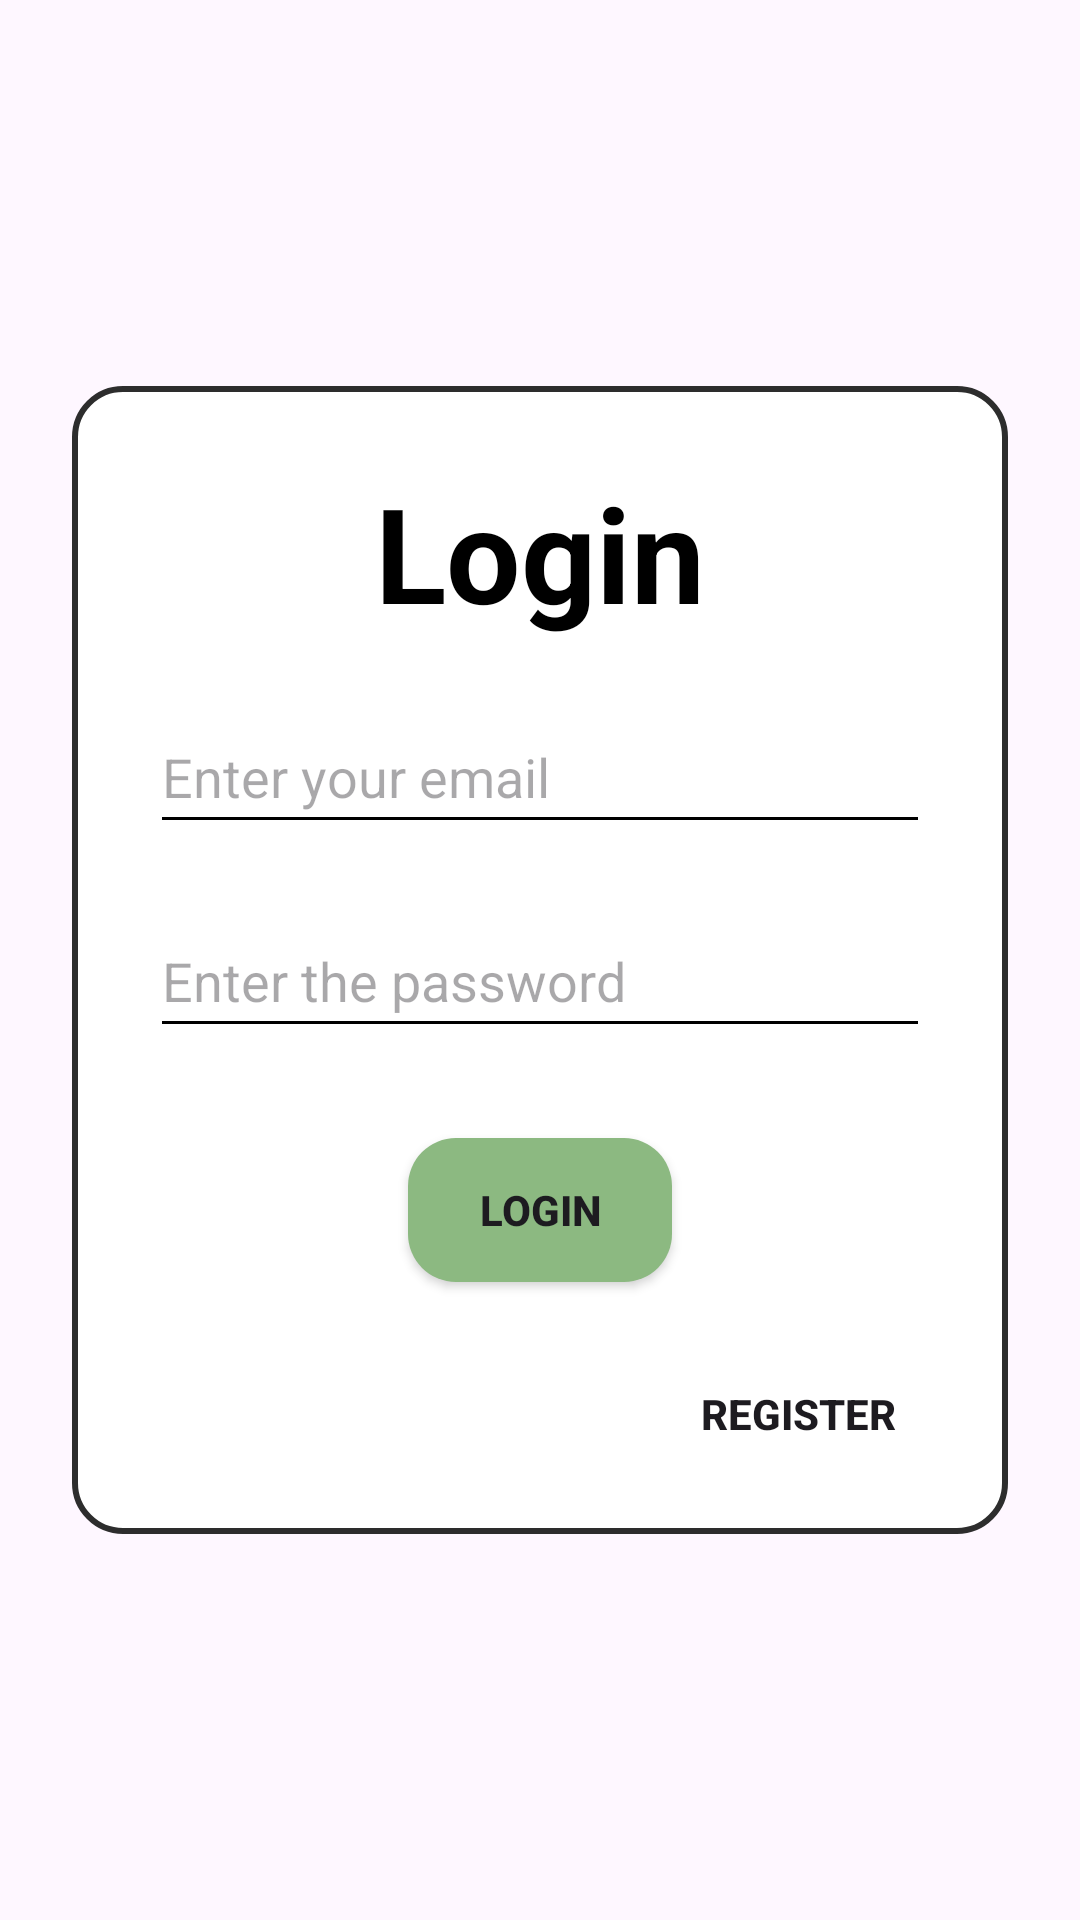

Write the Android layout XML for this screen, with the resource values it uses.
<!-- AndroidManifest.xml: application theme Theme.MyTourClub -->
<!-- res/layout/activity_auth.xml -->
<?xml version="1.0" encoding="utf-8"?>
<androidx.constraintlayout.widget.ConstraintLayout xmlns:android="http://schemas.android.com/apk/res/android"
    xmlns:app="http://schemas.android.com/apk/res-auto"
    xmlns:tools="http://schemas.android.com/tools"
    android:id="@+id/main"
    android:layout_width="match_parent"
    android:layout_height="match_parent"
    android:background="@drawable/background"
    tools:context=".ui.AuthActivity">

    <LinearLayout
        android:layout_width="match_parent"
        android:layout_height="wrap_content"
        android:layout_margin="24dp"
        android:background="@drawable/rounded_button"
        android:orientation="vertical"
        android:padding="16dp"
        app:layout_constraintBottom_toBottomOf="parent"
        app:layout_constraintEnd_toEndOf="parent"
        app:layout_constraintStart_toStartOf="parent"
        app:layout_constraintTop_toTopOf="parent"
        android:gravity="center"
        tools:ignore="MissingConstraints">

        <TextView
            android:layout_width="match_parent"
            android:layout_height="wrap_content"
            android:gravity="center"
            android:text="@string/login"
            android:textColor="@color/black"
            android:textSize="44sp"
            android:layout_margin="10dp"
            android:textStyle="bold" />

        <EditText
            android:id="@+id/editTextEmail"
            android:layout_width="match_parent"
            android:layout_height="wrap_content"
            android:backgroundTint="@color/black"
            android:hint="@string/enter_your_email"
            android:layout_margin="10dp"
            android:minHeight="48dp" />

        <EditText
            android:id="@+id/editTextPassword"
            android:layout_width="match_parent"
            android:layout_height="wrap_content"
            android:hint="@string/enter_the_password"
            android:inputType="textPassword"
            android:layout_margin="10dp"
            android:backgroundTint="@color/black"
            android:minHeight="48dp"/>

        <androidx.appcompat.widget.AppCompatButton
            android:id="@+id/buttonLogin"
            android:layout_width="wrap_content"
            android:layout_height="wrap_content"
            android:text="@string/login"
            android:textStyle="bold"
            android:background="@drawable/green_button"
            android:layout_margin="20dp"/>

        <androidx.appcompat.widget.AppCompatButton
            android:id="@+id/buttonRegister"
            android:layout_width="wrap_content"
            android:layout_height="wrap_content"
            android:layout_gravity="end"
            android:textStyle="bold"
            android:background="#00FFFFFF"
            android:layout_marginEnd="10dp"
            android:text="@string/register" />

    </LinearLayout>

</androidx.constraintlayout.widget.ConstraintLayout>
<!-- resources referenced by this layout -->
<resources>
  <color name="black">#FF000000</color>
  <!-- drawable green_button (drawable) -->
  <?xml version="1.0" encoding="utf-8"?>
  <selector xmlns:android="http://schemas.android.com/apk/res/android">
      <item>
          <shape>
              <solid android:color="@color/green" />
  
              <corners android:radius="16dp" /> 
          </shape>
      </item>
  </selector>
  <!-- drawable rounded_button (drawable) -->
  <?xml version="1.0" encoding="utf-8"?>
  <selector xmlns:android="http://schemas.android.com/apk/res/android">
      <item>
          <shape>
              <solid android:color="#FFFFFF" /> 
              <stroke android:width="2dp" android:color="@color/gray" /> 
              <corners android:radius="16dp" /> 
          </shape>
      </item>
  </selector>
  <string name="enter_the_password">Enter the password</string>
  <string name="enter_your_email">Enter your email</string>
  <string name="login">Login</string>
  <string name="register">Register</string>
  <style name="Theme.MyTourClub" parent="Base.Theme.MyTourClub" />
  <color name="green">#8CB981</color>
  <color name="gray">#2D2D2D</color>
  <style name="Base.Theme.MyTourClub" parent="Theme.Material3.DayNight.NoActionBar">
          
          
      </style>
</resources>
